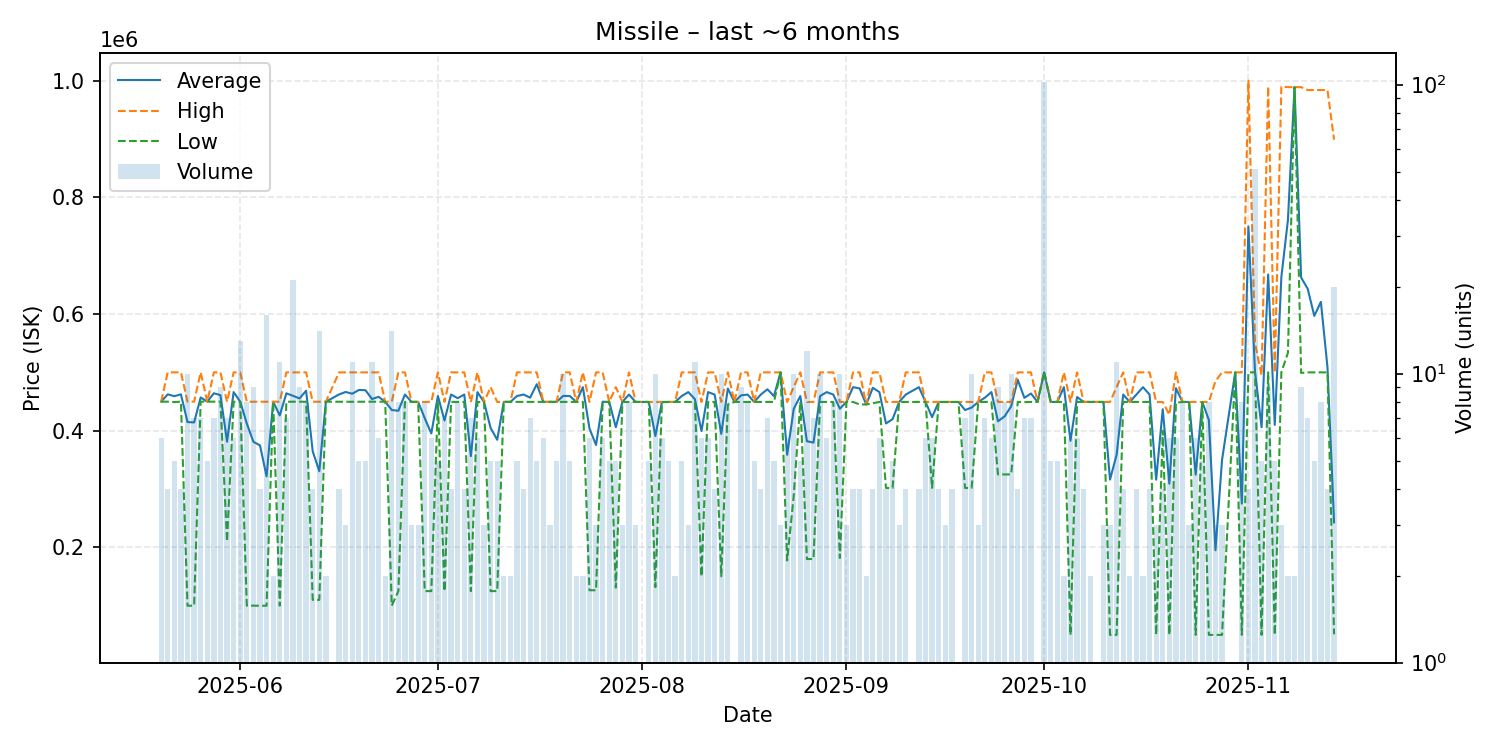

The data file committed next to this chart (first rows):
date, average, highest, lowest, order_count, volume
2025-05-20, 449783, 449800, 449700, 6, 6
2025-05-21, 462350, 500000, 449800, 4, 4
2025-05-22, 459200, 500000, 449000, 5, 5
2025-05-23, 462350, 500000, 449800, 4, 4
2025-05-24, 414820, 449800, 100000, 10, 10
2025-05-25, 414171, 449800, 100000, 7, 7
2025-05-26, 456971, 500000, 449800, 7, 7
2025-05-27, 449800, 449800, 449800, 5, 5
2025-05-28, 464143, 500000, 449800, 7, 7
2025-05-29, 460956, 500000, 449800, 9, 9
2025-05-30, 381200, 449700, 209850, 7, 7
2025-05-31, 466233, 500000, 449700, 6, 6
2025-06-01, 449877, 500000, 449700, 12, 13
2025-06-02, 412288, 449700, 100100, 8, 8
2025-06-03, 380933, 449700, 100000, 9, 9
2025-06-04, 374850, 449700, 100000, 4, 4
2025-06-05, 321744, 449700, 100000, 11, 16
2025-06-06, 449700, 449700, 449700, 1, 2
2025-06-07, 426182, 449700, 100100, 11, 11
2025-06-08, 464071, 500000, 449700, 6, 7
2025-06-09, 459871, 500000, 449700, 12, 21
2025-06-10, 455289, 500000, 449700, 9, 9
2025-06-11, 468562, 500000, 449700, 8, 8
2025-06-12, 364600, 449700, 110000, 4, 4
2025-06-13, 330557, 449700, 110000, 12, 14
2025-06-14, 449700, 449700, 449700, 2, 2
2025-06-16, 462200, 500000, 449600, 4, 4
2025-06-17, 466400, 500000, 449600, 3, 3
2025-06-18, 463373, 500000, 449600, 11, 11
2025-06-19, 469820, 500000, 449700, 5, 5
2025-06-20, 469480, 500000, 449700, 5, 5
2025-06-21, 454309, 500000, 449700, 7, 11
2025-06-22, 458083, 500000, 449700, 6, 6
2025-06-23, 449700, 449700, 449700, 2, 2
2025-06-24, 435507, 449700, 100100, 10, 14
2025-06-25, 434162, 500000, 125000, 8, 8
2025-06-26, 462050, 500000, 449400, 7, 8
2025-06-27, 449400, 449400, 449400, 3, 3
2025-06-28, 449400, 449400, 449400, 3, 3
2025-06-29, 421500, 449400, 125000, 8, 8
2025-06-30, 395333, 449400, 125000, 6, 6
2025-07-01, 459520, 500000, 449400, 5, 5
2025-07-02, 417514, 449400, 125000, 7, 7
2025-07-03, 462050, 500000, 449400, 4, 4
2025-07-04, 455725, 500000, 449400, 8, 8
2025-07-05, 462050, 500000, 449400, 4, 4
2025-07-06, 356457, 449000, 125000, 7, 7
2025-07-07, 466100, 500000, 449150, 6, 6
2025-07-08, 449200, 449200, 449200, 3, 3
2025-07-09, 404640, 474600, 125000, 5, 5
2025-07-10, 384440, 449300, 125000, 5, 5
2025-07-11, 449400, 449400, 449400, 2, 2
2025-07-12, 449400, 449400, 449400, 2, 2
2025-07-13, 459520, 500000, 449400, 5, 5
2025-07-14, 462050, 500000, 449400, 4, 4
2025-07-15, 456629, 500000, 449400, 7, 7
2025-07-16, 479740, 500000, 449350, 5, 5
2025-07-17, 449400, 449400, 449400, 4, 6
2025-07-18, 449400, 449400, 449400, 3, 3
2025-07-19, 449400, 449400, 449400, 5, 5
... 116 more rows
